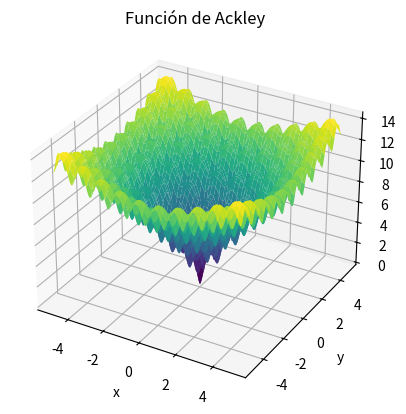

Write Python code to recreate this figure.
import numpy as np
import matplotlib.pyplot as plt
from mpl_toolkits.mplot3d import Axes3D
#ESTESI

def ackley(X, Y):
    a = 20
    b = 0.2
    c = 2 * np.pi
    suma1 = X**2 + Y**2
    suma2 = np.cos(c * X) + np.cos(c * Y)
    term1 = -a * np.exp(-b * np.sqrt(0.5 * suma1))
    term2 = -np.exp(0.5 * suma2)
    resul = term1 + term2 + a + np.exp(1)
    return resul

def ackely_plot():
    x = np.linspace(-5, 5, 400)
    y = np.linspace(-5, 5, 400)
    X, Y = np.meshgrid(x, y)

    Z = np.zeros_like(X)
    for i in range(X.shape[0]):
        for j in range(X.shape[1]):
            Z[i, j] = ackley(X[i, j], Y[i, j])

    fig = plt.figure()
    ax = fig.add_subplot(111, projection='3d')
    ax.plot_surface(X, Y, Z, cmap='viridis')

    ax.set_title('Función de Ackley')
    ax.set_xlabel('x')
    ax.set_ylabel('y')
    ax.set_zlabel('f(x, y)')

    plt.show()

ackely_plot()
